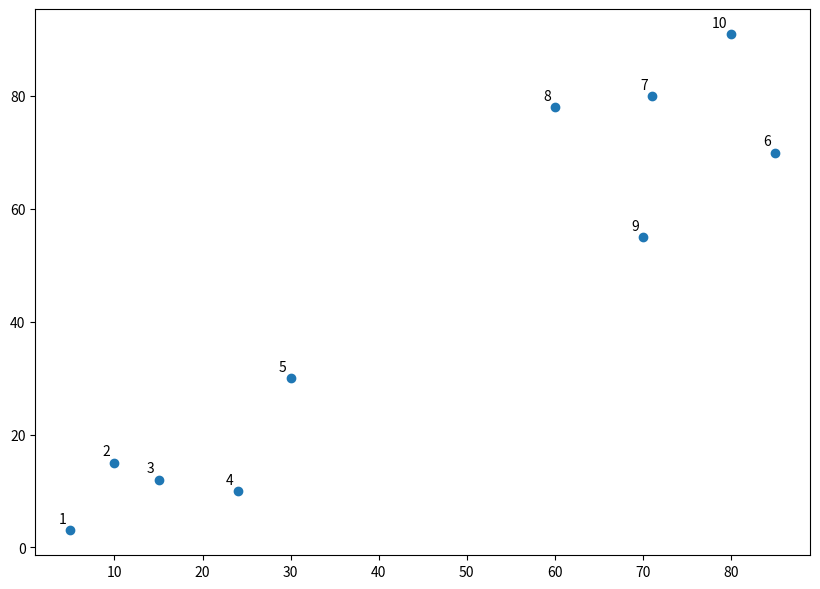

Python code for this plot:


import matplotlib.pyplot as plt
import numpy as np


X = np.array([[5,3],
    [10,15],
    [15,12],
    [24,10],
    [30,30],
    [85,70],
    [71,80],
    [60,78],
    [70,55],
    [80,91],])

labels = range(1, 11)
plt.figure(figsize=(10, 7))
plt.subplots_adjust(bottom=0.1)
plt.scatter(X[:,0],X[:,1], label='True Position')

for label, x, y in zip(labels, X[:, 0], X[:, 1]):
    plt.annotate(
        label,
        xy=(x, y), xytext=(-3, 3),
        textcoords='offset points', ha='right', va='bottom')
plt.show()